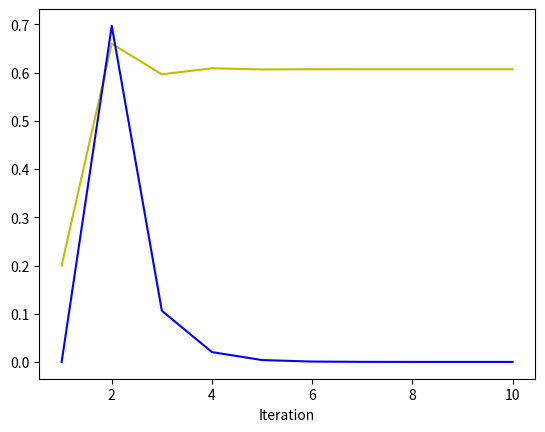

Write the Python code that produced this figure.
from numpy import array, zeros, cos
import matplotlib.pyplot as plt

def g(x):
    return (cos(x) + 1) / 3

x0 = 0.2
n = 10
x = zeros(n)
x[0] = x0
itl = range(1, 11)
it = array(itl)
error = zeros(n)

for i in range(n - 1):
    x[i + 1] = g(x[i])

for i in range(1, n):
    error[i] = abs((((x[i] - x[i - 1]) / x[i])))
# printing output
print("%5s %8s %8s" % ('k', 'x', 'ε(%)'))
for k in range(n):
    print("%4d %9.4f %8.4f" % (k + 1, x[k], error[k] * 100))

plt.plot(it, x, 'y')
plt.plot(it, error, 'b')
plt.xlabel('Iteration')
plt.show()